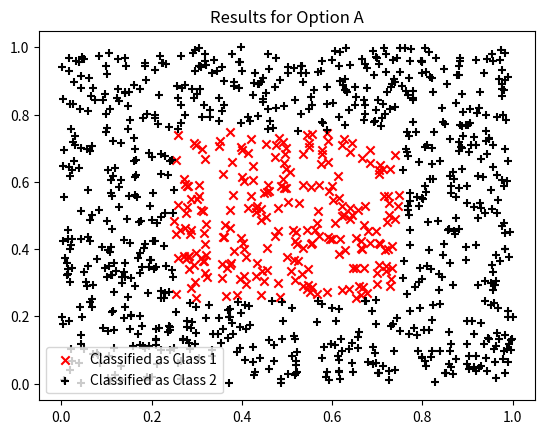
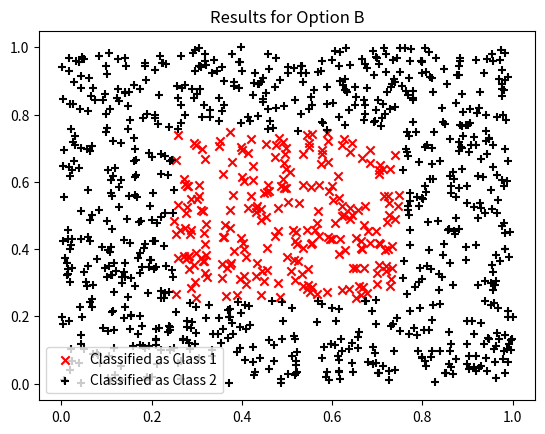
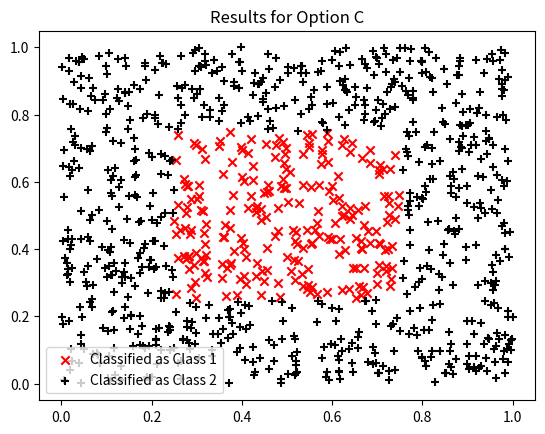
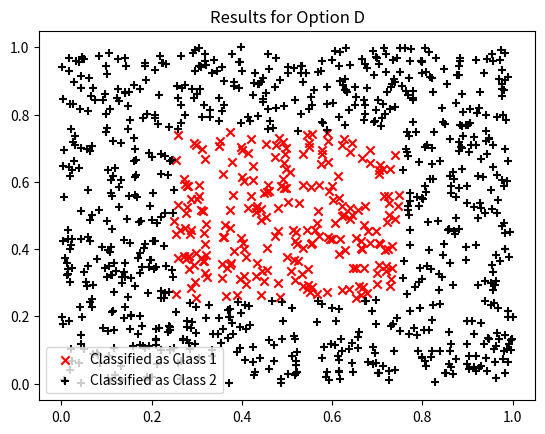

Recreate these plots in Python, in order.
import numpy as np # type: ignore
import matplotlib.pyplot as plt # type: ignore

# Generate a synthetic dataset
np.random.seed(0)
x = np.random.uniform(0, 1, (1000, 2))
y = np.zeros(1000)

# Define a rough boundary similar to the image
ellipse_center = [0.5, 0.65]
ellipse_axes = [0.25, 0.15]

# Label points within the ellipse as red crosses (class 1), others as black plusses (class 2)
inside_ellipse = ((x[:, 0] - ellipse_center[0])**2 / ellipse_axes[0]**2 + 
                  (x[:, 1] - ellipse_center[1])**2 / ellipse_axes[1]**2) <= 1
y[inside_ellipse] = 1  # Red crosses
y[~inside_ellipse] = 2  # Black plusses

# Decision rules for each option
decision_rules_options = {
    'A': {'A': np.array([1/2, 1/2]), 'B': np.array([3/4, 1/2]), 'C': np.array([1/4, 1/2]), 'D': np.array([3/16, 9/16])},
    'B': {'A': np.array([1/2, 1/2]), 'B': np.array([3/4, 1/2]), 'C': np.array([1/4, 1/2]), 'D': np.array([3/16, 9/16])},
    'C': {'A': np.array([1/2, 1/2]), 'B': np.array([3/4, 1/2]), 'C': np.array([1/4, 1/2]), 'D': np.array([3/16, 9/16])},
    'D': {'A': np.array([1/2, 1/2]), 'B': np.array([3/4, 1/2]), 'C': np.array([1/4, 1/2]), 'D': np.array([3/16, 9/16])}
}

# Define the decision pathway according to the decision rules and norms specified
def decision_pathway(point, rules):
    A, B, C, D = rules['A'], rules['B'], rules['C'], rules['D']
    if np.linalg.norm(point - A, ord=np.inf) <= 1/4:
        if np.linalg.norm(point - B, ord=2) <= 1/4:
            return 1
        else:
            if np.linalg.norm(point - C, ord=1) <= 1/4:
                return 1
            else:
                if np.linalg.norm(point - D, ord=2) <= 1/20:
                    return 2
                else:
                    return 1
    else:
        return 2

# Test each option
for option, rules in decision_rules_options.items():
    predictions = np.array([decision_pathway(pt, rules) for pt in x])
    accuracy = np.sum(predictions == y) / len(y)
    print(f"Accuracy for Option {option}: {accuracy:.2%}")

    # Plot results for visual confirmation
    plt.figure()
    plt.scatter(x[predictions == 1, 0], x[predictions == 1, 1], c='red', marker='x', label='Classified as Class 1')
    plt.scatter(x[predictions == 2, 0], x[predictions == 2, 1], c='black', marker='+', label='Classified as Class 2')
    plt.title(f'Results for Option {option}')
    plt.legend()
    plt.show()
